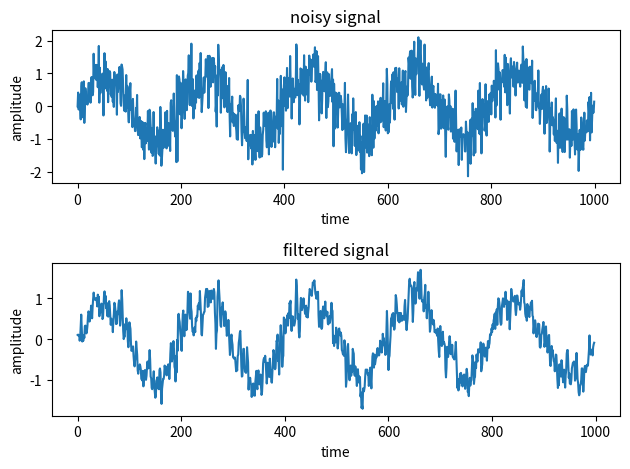

Write the Python code that produced this figure.
import numpy as np
import matplotlib.pyplot as plt

def moving_average_filter(signal, window_size):
    filtered_signal = [] # initialize array to store averages
    
    i=0 # counter variable
    while i < len(signal)-window_size+1 : # loop for moving average
        window = signal[i : i + window_size] # creating a window of required size
        window_average = round(sum(window) / window_size , 2) # calculating average of teh window and rounding off
        filtered_signal.append(window_average) # appending the average to the created array
        i+=1
    return filtered_signal

# Parameters
frequency = 5  # Frequency of the sine wave
amplitude = 1  # Amplitude of the sine wave
noise_level = 0.5  # Level of noise to add to the sine wave
num_samples = 1000  # Number of samples in the sine wave

def generate_noisy_sine_wave(frequency, amplitude, noise_level, num_samples):
    t = np.linspace(0, 1, num_samples)
    clean_signal = amplitude * np.sin(2 * np.pi * frequency * t)
    noise = np.random.normal(scale=noise_level, size=num_samples)
    noisy_signal = clean_signal + noise
    return noisy_signal

# generating a noisy signal
signal_with_noise = generate_noisy_sine_wave(frequency,amplitude,noise_level,num_samples)

# setting parameters for the filter
window_size = 3

# filtering the noisy signal
signal_filtered = moving_average_filter(signal_with_noise, window_size)

# plotting noisy signal
plt.subplot(2, 1, 1)
plt.plot(np.arange(num_samples), signal_with_noise)
plt.title('noisy signal')
plt.xlabel('time')
plt.ylabel('amplitude')

num_samples -= (window_size-1) # adjusting for the reduced sample size due to moving average filter

# plotting filtered signal
plt.subplot(2, 1, 2)
plt.plot(np.arange(num_samples), signal_filtered)
plt.title('filtered signal')
plt.xlabel('time')
plt.ylabel('amplitude')

plt.tight_layout()
plt.show()